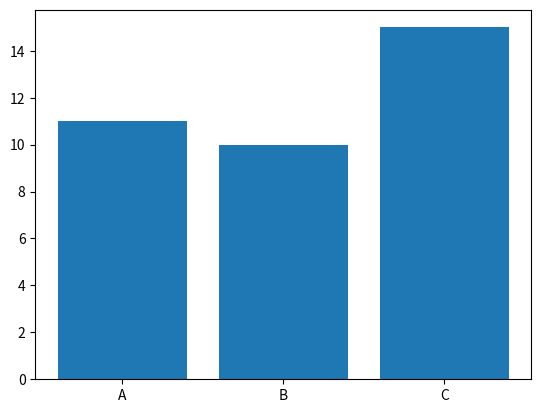

This figure's Python source:
import matplotlib.pyplot as plt
categories = ['A', 'B', 'C']
values = [11, 10, 15]
plt.bar(categories, values)
plt.show()
